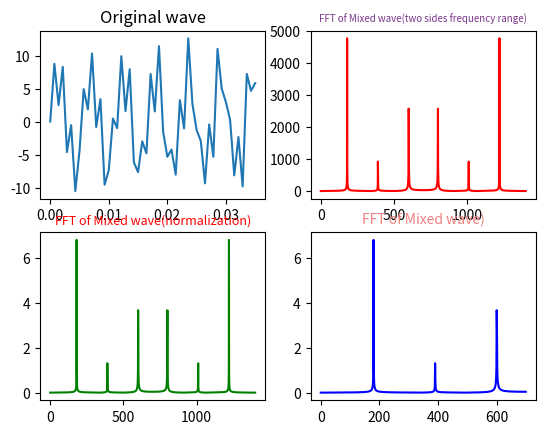

Write the Python code that produced this figure.
import numpy as np
from scipy.fftpack import fft,ifft
import matplotlib.pyplot as plt
#import seaborn


#采样点选择1400个，因为设置的信号频率分量最高为600Hz，根据采样定理知采样频率要大于信号频率2倍，所以这里设置采样频率为1400Hz（即一秒内有1400个采样点）
x=np.linspace(0,1,1400)

#设置需要采样的信号，频率分量有180，390和600
y=7*np.sin(2*np.pi*180*x) + 1.5*np.sin(2*np.pi*390*x)+5.1*np.sin(2*np.pi*600*x)

yy=fft(y)                     #快速傅里叶变换
yreal = yy.real               # 获取实数部分
yimag = yy.imag               # 获取虚数部分

yf=abs(fft(y))                # 取模
yf1=abs(fft(y))/((len(x)/2))           #归一化处理
yf2 = yf1[range(int(len(x)/2))]  #由于对称性，只取一半区间

xf = np.arange(len(y))        # 频率
xf1 = xf
xf2 = xf[range(int(len(x)/2))]  #取一半区间

#原始波形
plt.subplot(221)
plt.plot(x[0:50],y[0:50])
plt.title('Original wave')
#混合波的FFT（双边频率范围）
plt.subplot(222)
plt.plot(xf,yf,'r') #显示原始信号的FFT模值
plt.title('FFT of Mixed wave(two sides frequency range)',fontsize=7,color='#7A378B')  #注意这里的颜色可以查询颜色代码表
#混合波的FFT（归一化）
plt.subplot(223)
plt.plot(xf1,yf1,'g')
plt.title('FFT of Mixed wave(normalization)',fontsize=9,color='r')

plt.subplot(224)
plt.plot(xf2,yf2,'b')
plt.title('FFT of Mixed wave)',fontsize=10,color='#F08080')


plt.show()
